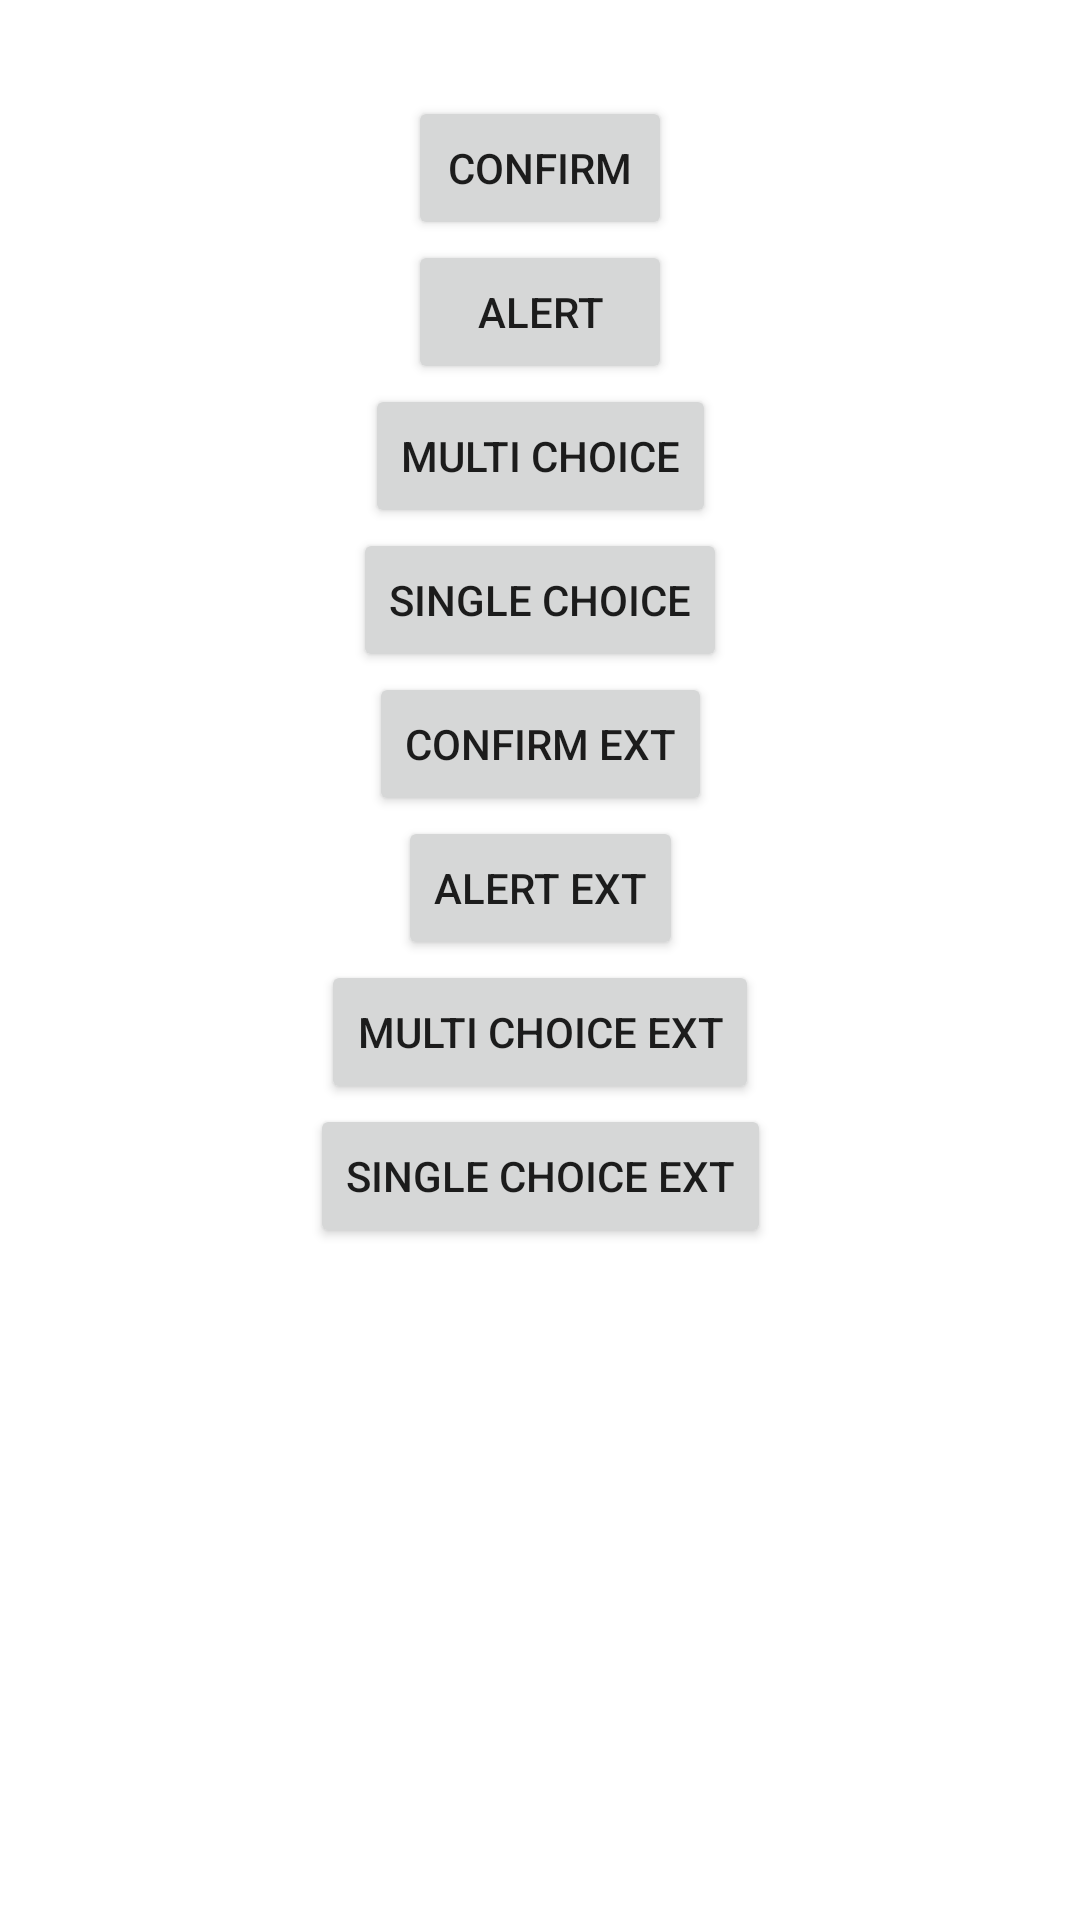

The Android layout XML behind this screen, and the referenced resources:
<!-- AndroidManifest.xml: application theme Theme.AndroidSuspendDialogs -->
<!-- res/layout/activity_main.xml -->
<?xml version="1.0" encoding="utf-8"?>
<androidx.constraintlayout.widget.ConstraintLayout xmlns:android="http://schemas.android.com/apk/res/android"
    xmlns:app="http://schemas.android.com/apk/res-auto"
    xmlns:tools="http://schemas.android.com/tools"
    android:layout_width="match_parent"
    android:layout_height="match_parent"
    android:padding="@dimen/spacing_extra_large"
    tools:context=".MainActivity">

    <Button
        android:id="@+id/btn_confirm"
        android:layout_width="wrap_content"
        android:layout_height="wrap_content"
        android:text="@string/confirm_dialog"
        app:layout_constraintEnd_toEndOf="parent"
        app:layout_constraintStart_toStartOf="parent"
        app:layout_constraintTop_toTopOf="parent" />

    <Button
        android:id="@+id/btn_alert"
        android:layout_width="wrap_content"
        android:layout_height="wrap_content"
        android:text="@string/dialog_alert"
        app:layout_constraintEnd_toEndOf="parent"
        app:layout_constraintStart_toStartOf="parent"
        app:layout_constraintTop_toBottomOf="@id/btn_confirm" />

    <Button
        android:id="@+id/btn_multi_choice"
        android:layout_width="wrap_content"
        android:layout_height="wrap_content"
        android:text="@string/dialog_multi_choice"
        app:layout_constraintEnd_toEndOf="parent"
        app:layout_constraintStart_toStartOf="parent"
        app:layout_constraintTop_toBottomOf="@id/btn_alert" />

    <Button
        android:id="@+id/btn_single_choice"
        android:layout_width="wrap_content"
        android:layout_height="wrap_content"
        android:text="@string/dialog_single_choice"
        app:layout_constraintEnd_toEndOf="parent"
        app:layout_constraintStart_toStartOf="parent"
        app:layout_constraintTop_toBottomOf="@id/btn_multi_choice" />

    <Button
        android:id="@+id/btn_confirm_ext"
        android:layout_width="wrap_content"
        android:layout_height="wrap_content"
        android:text="@string/dialog_confirm_ext"
        app:layout_constraintEnd_toEndOf="parent"
        app:layout_constraintStart_toStartOf="parent"
        app:layout_constraintTop_toBottomOf="@id/btn_single_choice" />

    <Button
        android:id="@+id/btn_alert_ext"
        android:layout_width="wrap_content"
        android:layout_height="wrap_content"
        android:text="@string/dialog_alert_ext"
        app:layout_constraintEnd_toEndOf="parent"
        app:layout_constraintStart_toStartOf="parent"
        app:layout_constraintTop_toBottomOf="@id/btn_confirm_ext" />

    <Button
        android:id="@+id/btn_multi_choice_ext"
        android:layout_width="wrap_content"
        android:layout_height="wrap_content"
        android:text="@string/dialog_multi_choice_ext"
        app:layout_constraintEnd_toEndOf="parent"
        app:layout_constraintStart_toStartOf="parent"
        app:layout_constraintTop_toBottomOf="@id/btn_alert_ext" />

    <Button
        android:id="@+id/btn_single_choice_ext"
        android:layout_width="wrap_content"
        android:layout_height="wrap_content"
        android:text="@string/dialog_single_choice_ext"
        app:layout_constraintEnd_toEndOf="parent"
        app:layout_constraintStart_toStartOf="parent"
        app:layout_constraintTop_toBottomOf="@id/btn_multi_choice_ext" />

    <TextView
        android:id="@+id/tv_result"
        android:layout_width="wrap_content"
        android:layout_height="wrap_content"
        app:layout_constraintBottom_toBottomOf="parent"
        app:layout_constraintEnd_toEndOf="parent"
        app:layout_constraintStart_toStartOf="parent"
        app:layout_constraintTop_toBottomOf="@id/btn_single_choice_ext"
        app:layout_constraintVertical_bias="0" />

</androidx.constraintlayout.widget.ConstraintLayout>
<!-- resources referenced by this layout -->
<resources>
  <dimen name="spacing_extra_large">32dp</dimen>
  <string name="confirm_dialog">Confirm</string>
  <string name="dialog_alert">Alert</string>
  <string name="dialog_alert_ext">Alert Ext</string>
  <string name="dialog_confirm_ext">Confirm Ext</string>
  <string name="dialog_multi_choice">Multi Choice</string>
  <string name="dialog_multi_choice_ext">Multi Choice Ext</string>
  <string name="dialog_single_choice">Single Choice</string>
  <string name="dialog_single_choice_ext">Single Choice Ext</string>
  <style name="Theme.AndroidSuspendDialogs" parent="Theme.MaterialComponents.DayNight.DarkActionBar">
          
          <item name="colorPrimary">@color/purple_500</item>
          <item name="colorPrimaryVariant">@color/purple_700</item>
          <item name="colorOnPrimary">@color/white</item>
          
          <item name="colorSecondary">@color/teal_200</item>
          <item name="colorSecondaryVariant">@color/teal_700</item>
          <item name="colorOnSecondary">@color/black</item>
          
          <item name="android:statusBarColor" tools:targetApi="l">?attr/colorPrimaryVariant</item>
          
      </style>
  <!-- not gathered from this repository: default colours our renderer supplied (Android Studio template values) -->
  <color name="purple_500">#FF6200EE</color>
  <color name="purple_700">#FF3700B3</color>
  <color name="teal_200">#FF03DAC5</color>
  <color name="teal_700">#FF018786</color>
  <color name="black">#FF000000</color>
  <color name="white">#FFFFFFFF</color>
</resources>
